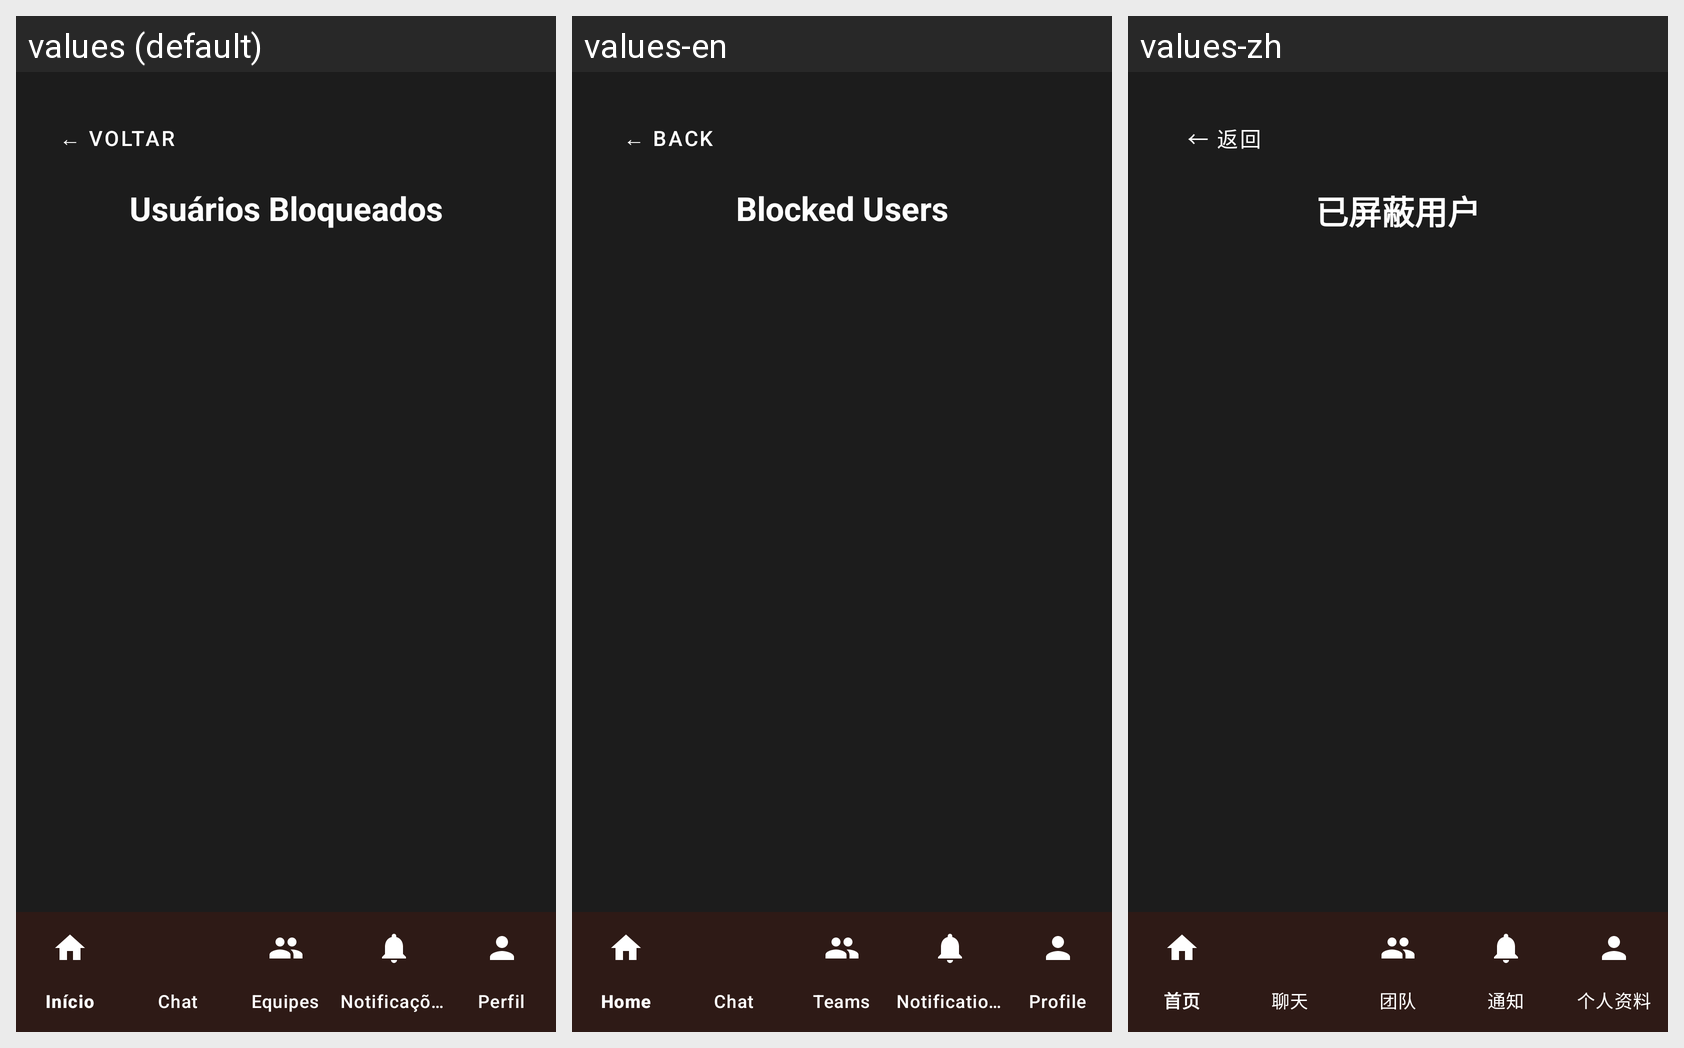

Here is an Android app screen in its default locale and in the app's own translations. Write out the translated-string differences for the strings that appear on this screen.
Android screen res/layout/activity_usuarios_bloqueados.xml rendered under 3 locales, left to right: values (default), values-en, values-zh. Device: Nexus 5 (rendered at 1080×1920; each locale shown at half size, 540×960, under a caption strip naming it); theme Theme.CTR.
Other locales in the repository, not shown: values-es, values-fr, values-ru.
Strings drawn on this screen, with the default value and each locale's value (text and hints the layout hard-codes, and strings that could not be matched under every locale, appear in the picture but are not listed):

voltar
  values: ← VOLTAR
  values-en: ← BACK
  values-zh: ← 返回

usuarios_bloqueados_titulo
  values: Usuários Bloqueados
  values-en: Blocked Users
  values-zh: 已屏蔽用户
